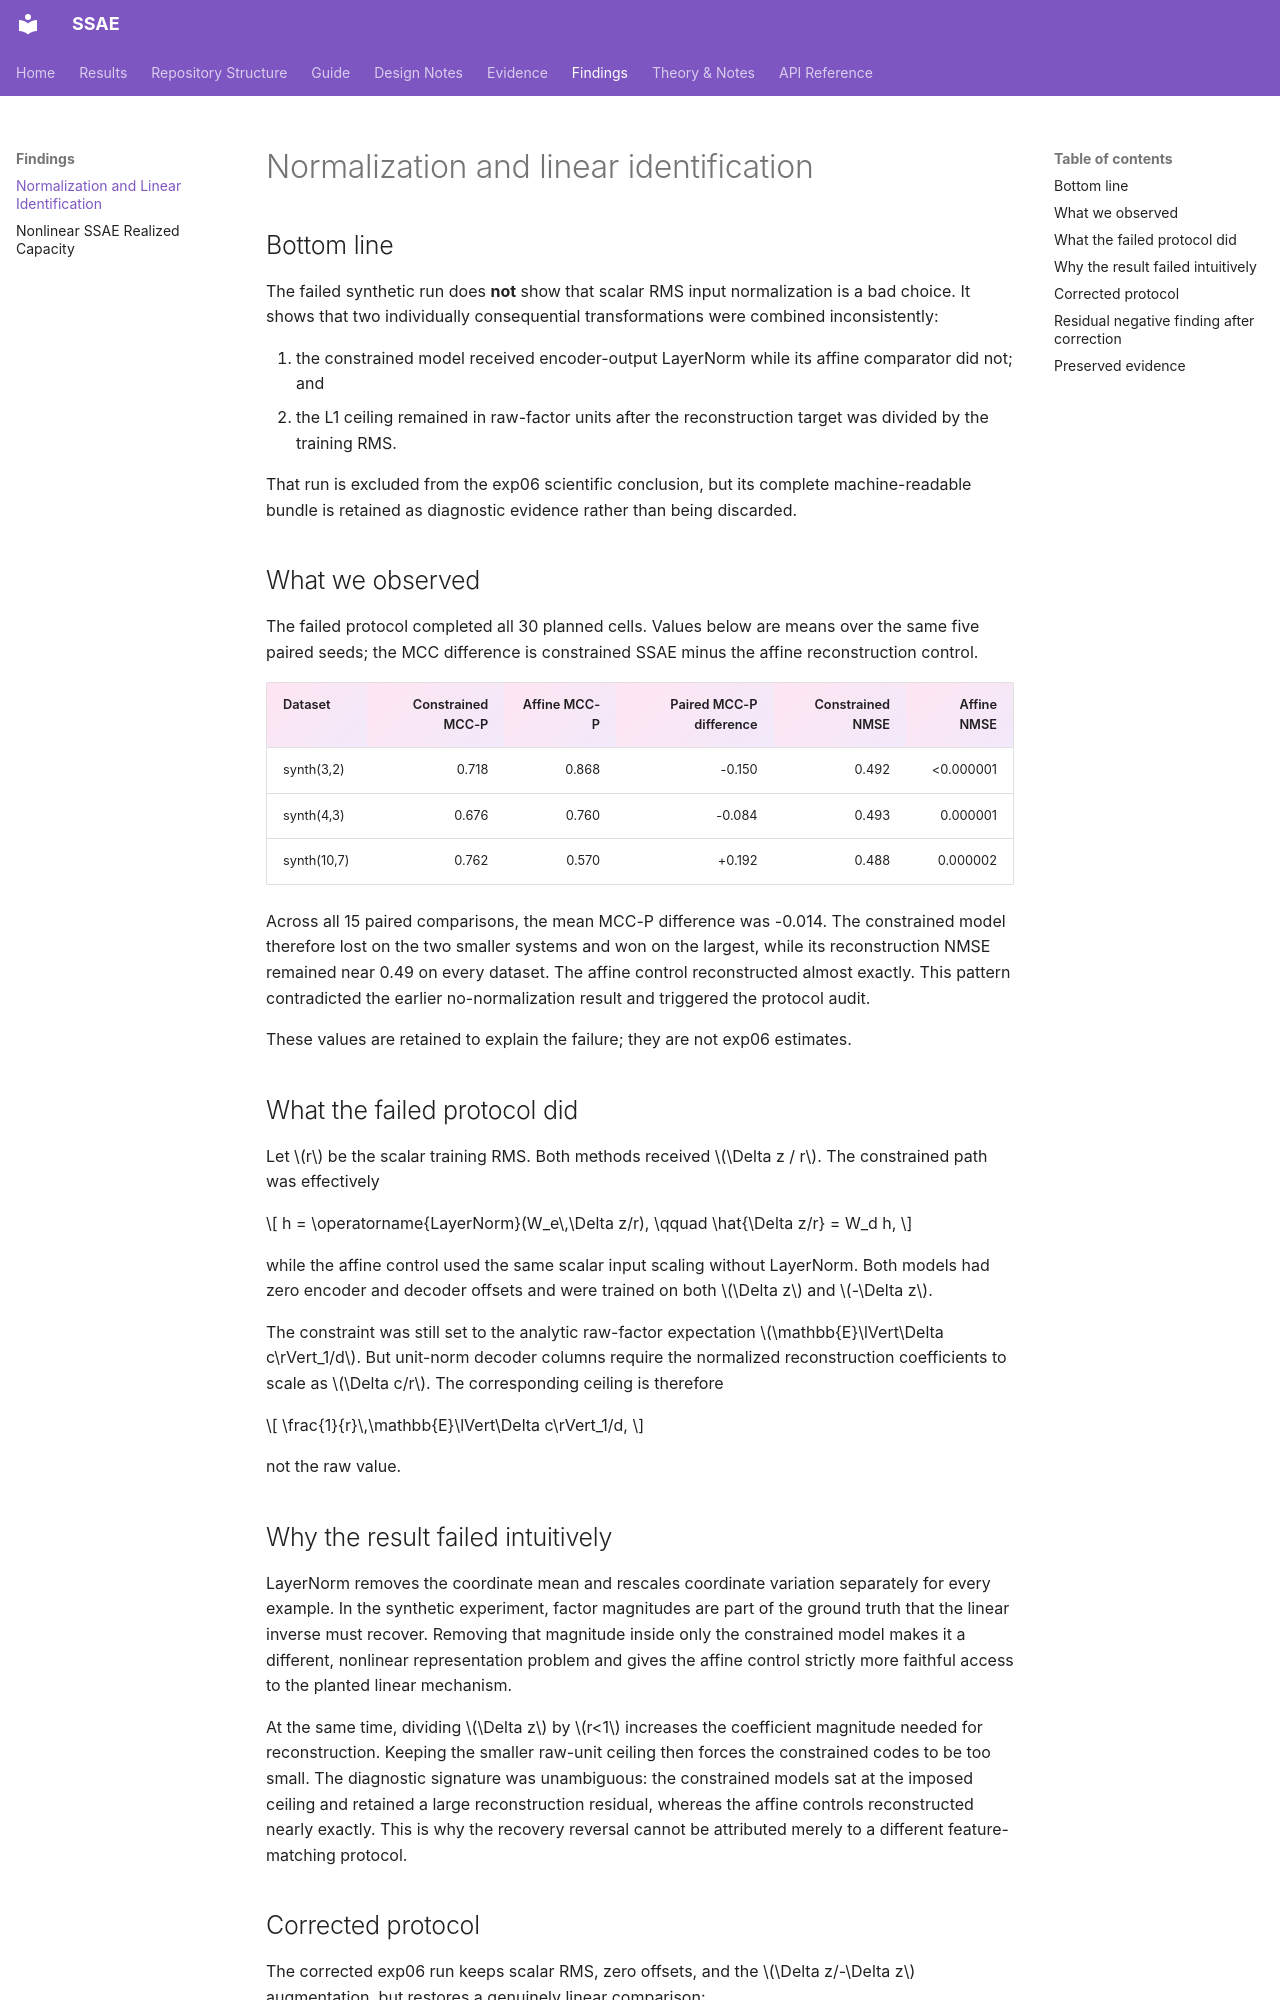

repository: shrutij01/ssae · page: findings/normalization-and-linear-identification/index.html · generator: mkdocs

---
title: Normalization and Linear Identification
description: A preserved negative result showing why constraint units and latent normalization must be matched.
---

# Normalization and linear identification

## Bottom line

The failed synthetic run does **not** show that scalar RMS input normalization
is a bad choice. It shows that two individually consequential transformations
were combined inconsistently:

1. the constrained model received encoder-output LayerNorm while its affine
   comparator did not; and
2. the L1 ceiling remained in raw-factor units after the reconstruction target
   was divided by the training RMS.

That run is excluded from the exp06 scientific conclusion, but its complete
machine-readable bundle is retained as diagnostic evidence rather than being
discarded.

## What we observed

The failed protocol completed all 30 planned cells. Values below are means over
the same five paired seeds; the MCC difference is constrained SSAE minus the
affine reconstruction control.

| Dataset | Constrained MCC-P | Affine MCC-P | Paired MCC-P difference | Constrained NMSE | Affine NMSE |
| --- | ---: | ---: | ---: | ---: | ---: |
| synth(3,2) | 0.718 | 0.868 | -0.150 | 0.492 | <0.000001 |
| synth(4,3) | 0.676 | 0.760 | -0.084 | 0.493 | 0.000001 |
| synth(10,7) | 0.762 | 0.570 | +0.192 | 0.488 | 0.000002 |

Across all 15 paired comparisons, the mean MCC-P difference was -0.014. The
constrained model therefore lost on the two smaller systems and won on the
largest, while its reconstruction NMSE remained near 0.49 on every dataset.
The affine control reconstructed almost exactly. This pattern contradicted the
earlier no-normalization result and triggered the protocol audit.

These values are retained to explain the failure; they are not exp06 estimates.

## What the failed protocol did

Let \(r\) be the scalar training RMS. Both methods received
\(\Delta z / r\). The constrained path was effectively

\[
h = \operatorname{LayerNorm}(W_e\,\Delta z/r),
\qquad
\hat{\Delta z/r} = W_d h,
\]

while the affine control used the same scalar input scaling without
LayerNorm. Both models had zero encoder and decoder offsets and were trained on
both \(\Delta z\) and \(-\Delta z\).

The constraint was still set to the analytic raw-factor expectation
\(\mathbb{E}\lVert\Delta c\rVert_1/d\). But unit-norm decoder columns require the
normalized reconstruction coefficients to scale as \(\Delta c/r\). The
corresponding ceiling is therefore

\[
\frac{1}{r}\,\mathbb{E}\lVert\Delta c\rVert_1/d,
\]

not the raw value.

## Why the result failed intuitively

LayerNorm removes the coordinate mean and rescales coordinate variation
separately for every example. In the synthetic experiment, factor magnitudes
are part of the ground truth that the linear inverse must recover. Removing
that magnitude inside only the constrained model makes it a different,
nonlinear representation problem and gives the affine control strictly more
faithful access to the planted linear mechanism.

At the same time, dividing \(\Delta z\) by \(r<1\) increases the coefficient
magnitude needed for reconstruction. Keeping the smaller raw-unit ceiling then
forces the constrained codes to be too small. The diagnostic signature was
unambiguous: the constrained models sat at the imposed ceiling and retained a
large reconstruction residual, whereas the affine controls reconstructed
nearly exactly. This is why the recovery reversal cannot be attributed merely
to a different feature-matching protocol.
